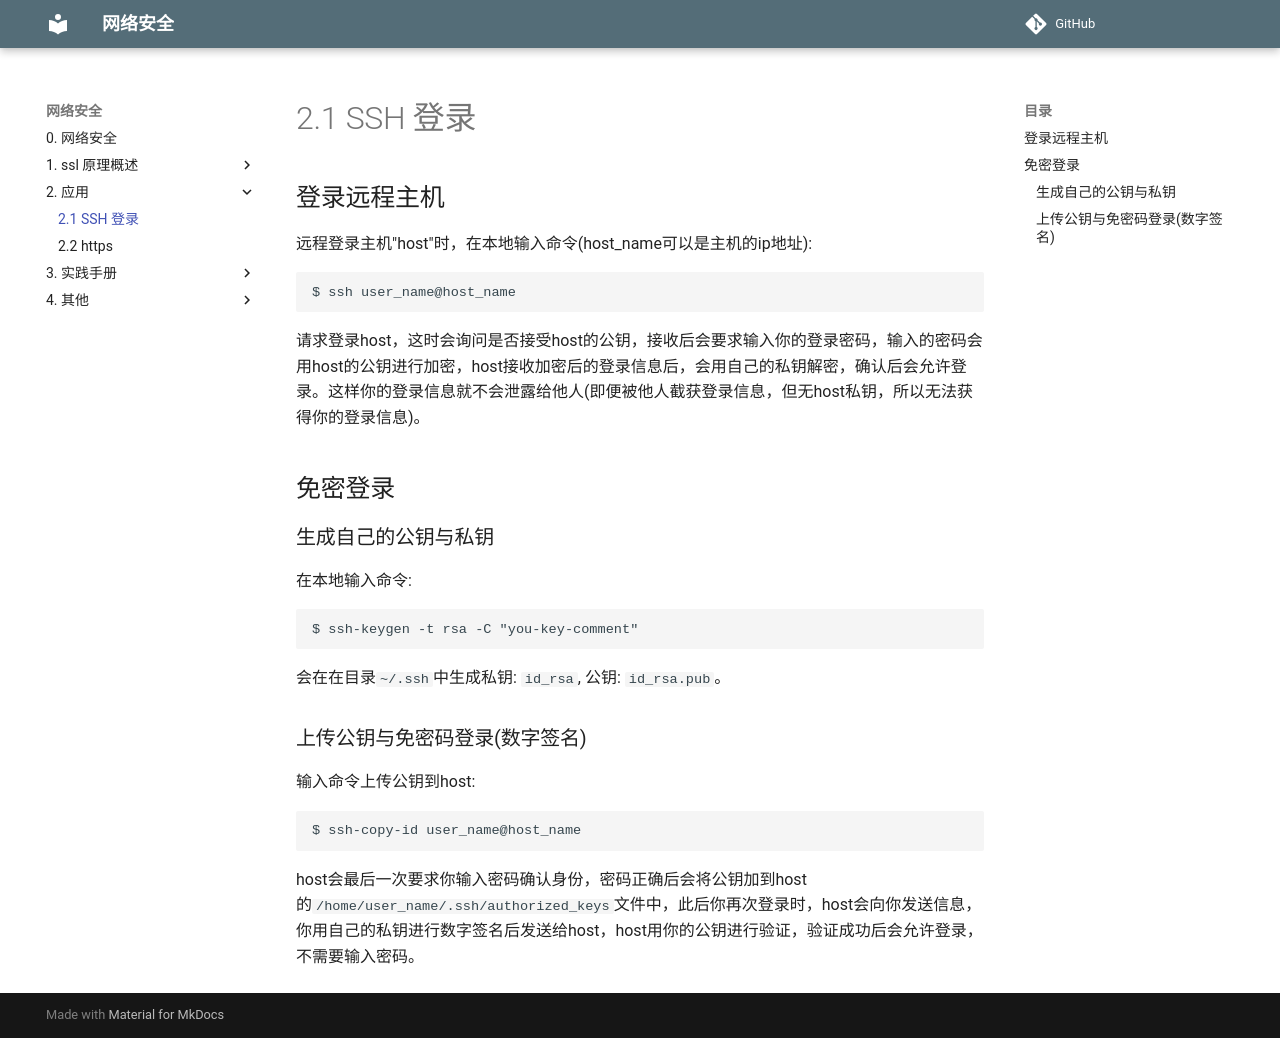

repository: mapan1984/network-security · page: 2-应用/1-SSH 登录/index.html · generator: mkdocs

# 2.1 SSH 登录

## 登录远程主机

远程登录主机"host"时，在本地输入命令(host_name可以是主机的ip地址):

    $ ssh user_name@host_name

请求登录host，这时会询问是否接受host的公钥，接收后会要求输入你的登录密码，输入的密码会用host的公钥进行加密，host接收加密后的登录信息后，会用自己的私钥解密，确认后会允许登录。这样你的登录信息就不会泄露给他人(即便被他人截获登录信息，但无host私钥，所以无法获得你的登录信息)。

## 免密登录

### 生成自己的公钥与私钥

在本地输入命令:

    $ ssh-keygen -t rsa -C "you-key-comment"

会在在目录`~/.ssh`中生成私钥: `id_rsa`,  公钥: `id_rsa.pub`。

### 上传公钥与免密码登录(数字签名)

输入命令上传公钥到host:

    $ ssh-copy-id user_name@host_name

host会最后一次要求你输入密码确认身份，密码正确后会将公钥加到host的`/home/user_name/.ssh/authorized_keys`文件中，此后你再次登录时，host会向你发送信息，你用自己的私钥进行数字签名后发送给host，host用你的公钥进行验证，验证成功后会允许登录，不需要输入密码。
